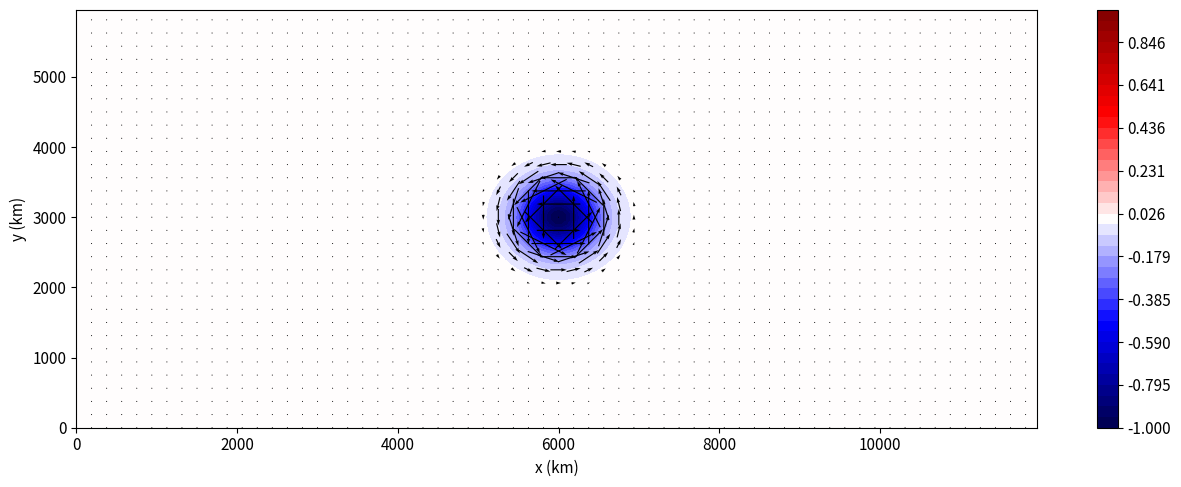
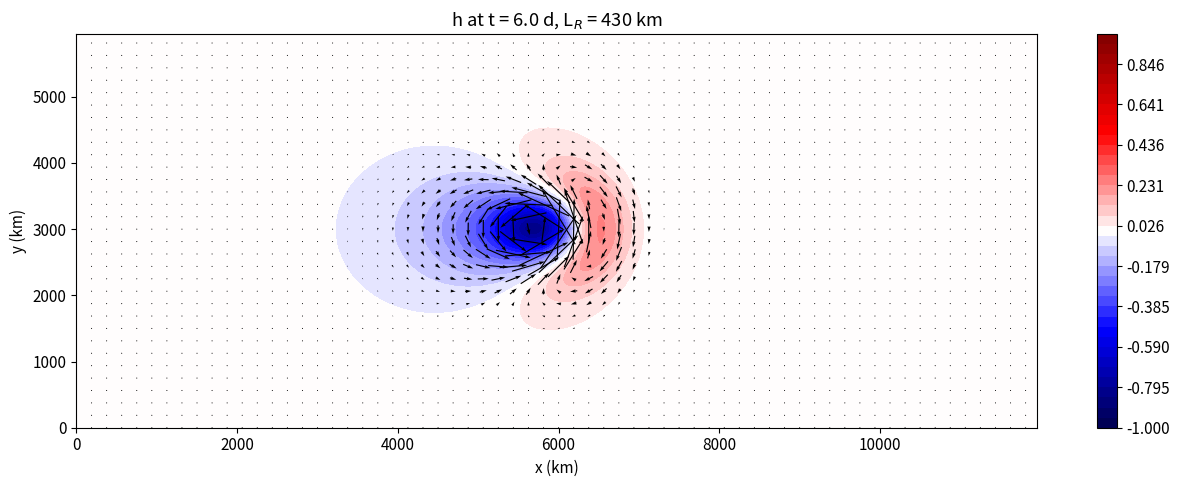
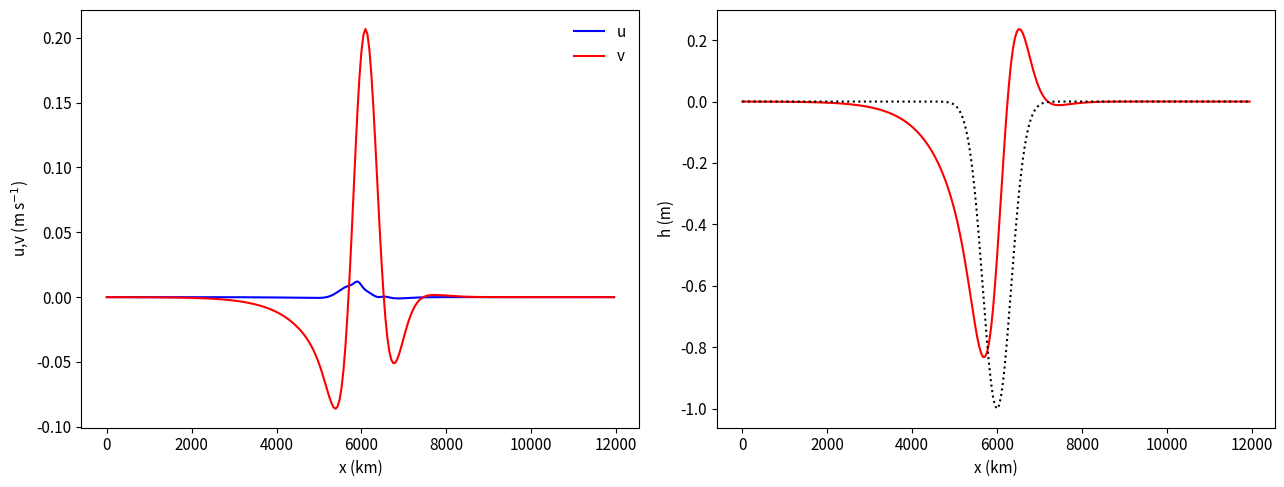

Write Python code to recreate these figures, in order.
import numpy as np              # Numpy is the fundamental package for scientific computing in Python.
import matplotlib.pyplot as pl  # Matplotlib is a scientific plotting package.

# The statement below enforces the plots to be put into this notebook, instead of in their own windows.
%matplotlib inline
pl.rcParams.update({'font.size': 11})          # Set the standard font size of the plots to 11pt.
pl.rcParams.update({'figure.figsize': [13,5]}) # Set the standard figure size.

nx = 256
ny = 128

Lx = 1.2e7
Ly = 0.6e7

u0 = 0.

g = 9.81
H = 200.
a = 6.37e6
lat = 45.
Omega = 7.292e-5
f0 = 2.*Omega*np.sin(np.deg2rad(lat))
beta = (2./a)*Omega*np.cos(np.deg2rad(lat))

dx = Lx / nx
dy = Ly / ny

x = np.arange(0, Lx, dx)
y = np.arange(0, Ly, dy)

xx, yy = np.meshgrid(x, y)

Psi0 = u0*yy

h_dist = -1.
L_dist = 2e6
x_sigma = L_dist/6.
h0 = np.exp(-( (xx-Lx/2.)**2 + (yy-Ly/2.)**2) / (2.*x_sigma**2))
h0 = h_dist*h0/np.max(h0)
Psi = Psi0 + g/f0*h0

kkk = 2.*np.pi/Lx * np.arange(nx//2+1)
lll = 2.*np.pi/Ly * np.arange(ny//2+1)
llll = np.zeros(ny)
llll[0:ny//2+1] = lll[:]
for i in range(1,ny//2+1):
    llll[-i] = -llll[i]

dPsidx = np.fft.irfft( 1j*kkk[np.newaxis, :]*np.fft.rfft(Psi, axis=1), axis=1 )
dPsidy = np.fft.irfft( 1j*lll[:, np.newaxis]*np.fft.rfft(Psi, axis=0), axis=0 )

d2Psidx2 = np.fft.irfft( -kkk[np.newaxis, :]**2*np.fft.rfft(Psi, axis=1), axis=1 )
d2Psidy2 = np.fft.irfft( -lll[:, np.newaxis]**2*np.fft.rfft(Psi, axis=0), axis=0 )

q0 = d2Psidx2 + d2Psidy2 + beta*yy - f0**2/(g*H)*Psi

c0 = f0**2/(g*H)

def invert_q(q_in):
    q_fft = np.fft.rfft2(q_in - beta*yy)
    Psi_fft = q_fft / ( - kkk[np.newaxis,:]**2  - llll[:,np.newaxis]**2 - c0 )
    return np.fft.irfft2(Psi_fft)

Psi = invert_q(q0)
u = -np.gradient(Psi, dy, axis=0)
v =  np.gradient(Psi, dx, axis=1)
h = f0/g*Psi

h_range   = np.linspace(-abs(h_dist), abs(h_dist), 40)

pl.contourf(x/1000, y/1000, h, h_range, cmap=pl.cm.seismic)
pl.colorbar()
nq = 4
pl.quiver(xx[::nq,::nq]/1000, yy[::nq,::nq]/1000, u[::nq,::nq], v[::nq,::nq],
          width=0.0012, scale=3., pivot='mid', color='k')
pl.xlabel('x (km)')
pl.ylabel('y (km)')
pl.tight_layout()

dt = 1800.
runtime = 6 * 86400.
nsteps = round(runtime / dt)

q = q0.copy()
t = 10.
for n in range(nsteps):
    Psi = invert_q(q)
    
    u = -np.fft.irfft( 1j*lll[:, np.newaxis]*np.fft.rfft(Psi, axis=0), axis=0 )
    v =  np.fft.irfft( 1j*kkk[np.newaxis, :]*np.fft.rfft(Psi, axis=1), axis=1 )
    dqdt = -u*np.fft.irfft( 1j*kkk[np.newaxis, :]*np.fft.rfft(q, axis=1), axis=1 ) \
           -v*np.fft.irfft( 1j*lll[:, np.newaxis]*np.fft.rfft(q, axis=0), axis=0 )
    q += dt*dqdt 
    t += dt

Psi = invert_q(q)
u = -np.fft.irfft( 1j*lll[:, np.newaxis]*np.fft.rfft(Psi, axis=0), axis=0 )
v =  np.fft.irfft( 1j*kkk[np.newaxis, :]*np.fft.rfft(Psi, axis=1), axis=1 )
h = f0/g*Psi

pl.figure()
pl.contourf(x/1000, y/1000, h, h_range, cmap=pl.cm.seismic)
pl.colorbar()
#pl.contour(x/1000, y/1000, h0, h_range, colors='k', linewidths=2, linestyles='-')
nq = 4
pl.quiver(xx[::nq,::nq]/1000, yy[::nq,::nq]/1000, u[::nq,::nq], v[::nq,::nq],
          width=0.0012, scale=3., pivot='mid', color='k')
pl.xlabel('x (km)')
pl.ylabel('y (km)')
pl.title('h at t = {0:.1f} d, L$_R$ = {1:.0f} km'.format(t/86400., (g*H)**.5/f0 / 1000))
pl.tight_layout()

pl.figure()
pl.subplot(121)
pl.plot(x/1000, u[ny//2,:], 'b-', label='u')
pl.plot(x/1000, v[ny//2,:], 'r-', label='v')
pl.legend(loc=0, frameon=False);
pl.xlabel('x (km)')
pl.ylabel('u,v (m s$^{-1}$)')
pl.subplot(122)
pl.plot(x/1000, h [ny//2,:], 'r-')
pl.plot(x/1000, h0[ny//2,:], 'k:')
pl.xlabel('x (km)')
pl.ylabel('h (m)')
pl.tight_layout()



